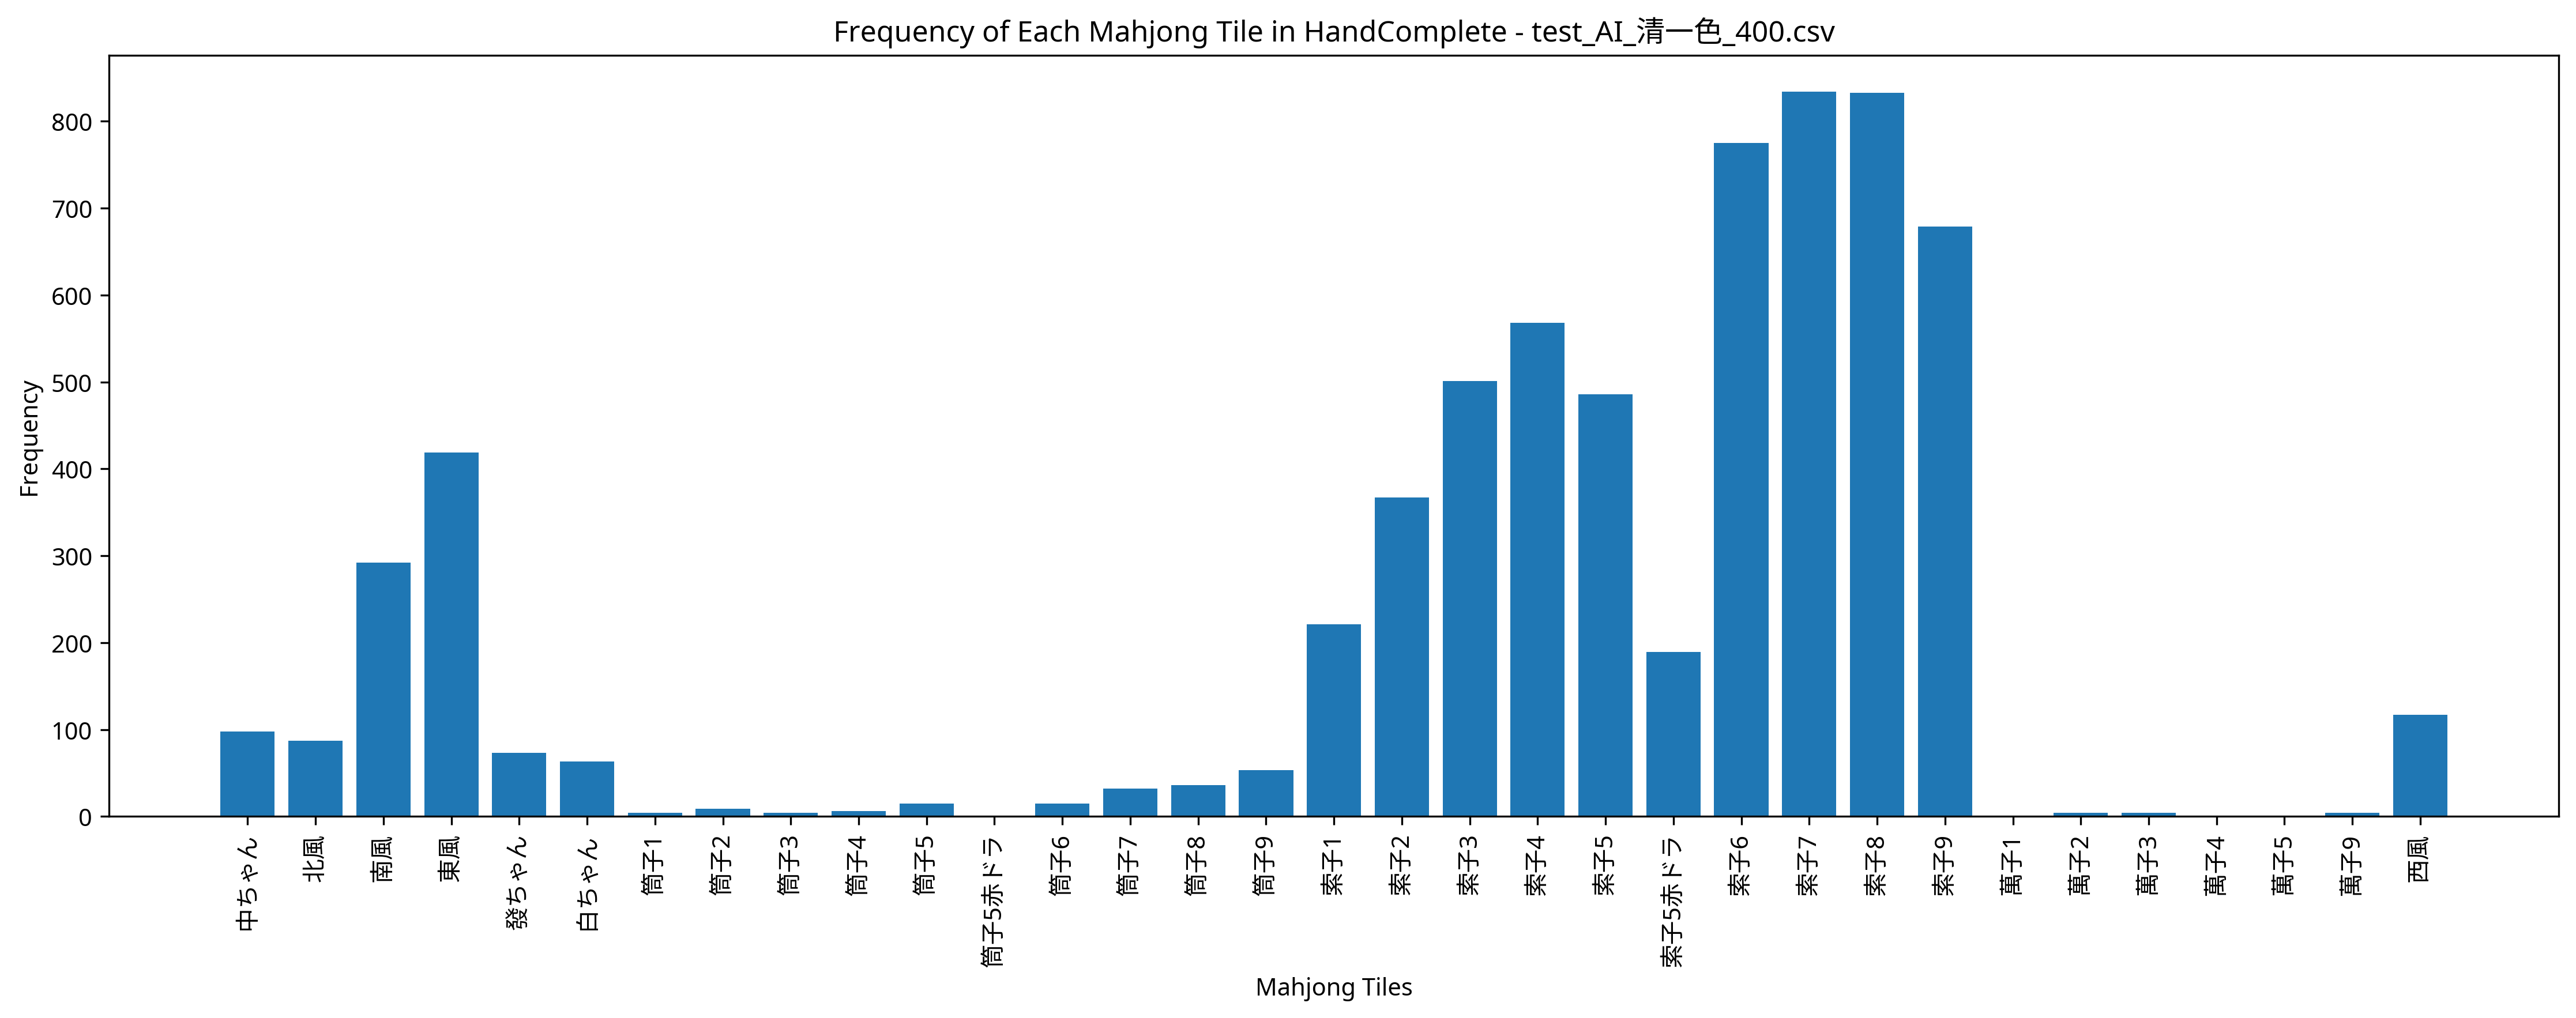

Source data for this figure (header and first rows):
Episode, Seat, Score, Turn, Yaku, MZ_Score, TEZ_Score, TAZ_Score, Tenpai, HandComplete, AgariRate
1, South, 0, 110, , 0, 0, 0, 0, 索子8 索子9 東風 東風 | 筒子2 筒子3 筒子4 索子7 索子7 索子7 …, 0.000
2, North, 0, 110, , 0, 0, 0, 0, 索子3 索子3 索子3 索子5赤ドラ 索子6 索子8 索子8 索子8 東風 西風…, 0.000
3, South, 7000, 77, 赤ドラ1 清一色, 0, 0, 0, 0, 索子4 索子5 索子5赤ドラ 索子6 索子6 索子7 索子9 索子9 | 索子4…, 33.33
4, North, 6000, 95, 清一色, 0, 0, 0, 0, 索子4 索子5 索子6 索子6 索子6 索子6 索子9 索子9 | 索子3 索子…, 50
5, West, 0, 110, , 0, 0, 0, 0, 索子8 索子9 東風 東風 | 筒子5 筒子6 筒子7 索子8 索子8 索子8 …, 40
6, West, 7000, 108, 赤ドラ1 清一色, 0, 0, 0, 0, 索子6 索子6 索子7 索子8 索子9 | 索子3 索子3 索子3 索子5 索子…, 50
7, West, 0, 110, , 0, 0, 0, 0, 索子2 索子3 索子6 索子8 | 索子1 索子1 索子1 索子2 索子2 索子…, 42.86
8, North, 5000, 84, 白 赤ドラ1 混一色, 0, 0, 0, 0, 索子7 索子8 索子9 東風 東風 白ちゃん 白ちゃん 白ちゃん | 索子3 索…, 50
9, West, 3000, 68, 対々和, 0, 0, 0, 0, 東風 東風 | 筒子7 筒子7 筒子7 索子5 索子5 索子5 索子6 索子6 …, 55.56
10, North, 6000, 92, 清一色, 0, 0, 0, 0, 索子4 索子4 索子7 索子8 索子9 | 索子3 索子3 索子3 索子6 索子…, 60
11, East, 0, 110, , 0, 0, 0, 0, 索子2 索子3 索子4 索子5 索子5 索子5 索子6 索子7 索子7 索子8 …, 54.55
12, North, 3000, 108, 混一色, 0, 0, 0, 0, 索子6 索子6 索子7 索子7 索子8 索子8 東風 東風 | 索子4 索子4 …, 58.33
13, West, 7000, 79, 赤ドラ1 清一色, 0, 0, 0, 0, 索子5赤ドラ 索子5 索子6 索子7 索子7 索子8 索子8 索子9 索子9 索…, 61.54
14, North, 0, 109, , 0, 0, 0, 0, 索子5 索子6 索子7 索子7 索子8 索子8 西風 | 索子4 索子4 索子4…, 57.14
15, South, 3000, 69, 混一色, 0, 0, 0, 0, 索子4 索子5 索子6 索子7 索子7 索子7 索子8 索子8 索子8 南風 南…, 60
16, North, 3000, 97, 混一色, 0, 0, 0, 0, 索子5 索子6 索子7 南風 南風 | 索子4 索子5 索子5 索子6 索子6 …, 62.5
17, North, 3000, 63, 混一色, 0, 0, 0, 0, 索子5 索子6 索子6 索子7 索子7 索子8 索子9 索子9 索子9 白ちゃん…, 64.71
18, West, 9000, 77, 清一色 三連刻, 0, 0, 0, 0, 索子1 索子2 索子3 索子5 索子5 索子6 索子7 索子8 | 索子5 索子…, 66.67
19, South, 0, 109, , 0, 0, 0, 0, 索子3 索子3 索子4 索子5 索子5赤ドラ 索子6 索子7 | 筒子3 筒子3…, 63.16
20, South, 7000, 70, 赤ドラ1 清一色, 0, 0, 0, 0, 索子2 索子2 索子3 索子4 索子4 索子5赤ドラ 索子5 索子6 | 索子1…, 65
21, North, 6000, 63, 清一色, 0, 0, 0, 0, 索子6 索子6 索子6 索子8 索子8 索子9 索子9 索子9 | 索子1 索子…, 66.67
22, East, 6000, 56, 清一色, 0, 0, 0, 0, 索子1 索子2 索子2 索子2 索子2 索子3 索子6 索子6 索子6 索子7 …, 68.18
23, West, 0, 110, , 0, 0, 0, 0, 索子9 索子9 東風 西風 | 筒子9 筒子9 筒子9 索子7 索子7 索子7 …, 65.22
24, South, 3000, 85, 混一色, 0, 0, 0, 0, 索子3 索子4 索子5 索子9 索子9 | 索子2 索子3 索子4 索子5 索子…, 66.67
25, South, 0, 110, , 0, 0, 0, 0, 索子2 索子3 索子4 索子4 索子4 索子4 索子6 索子6 索子7 南風 |…, 64
26, South, 0, 109, , 0, 0, 0, 0, 索子7 索子8 索子8 索子9 索子9 東風 南風 | 筒子9 筒子9 筒子9 …, 61.54
27, East, 0, 109, , 0, 0, 0, 0, 索子3 索子4 索子5赤ドラ 索子6 索子7 索子8 中ちゃん | 索子2 索子…, 59.26
28, South, 3000, 44, 混一色, 0, 0, 0, 0, 索子5 索子5 索子6 索子6 索子7 索子7 索子7 索子8 索子9 中ちゃん…, 60.71
29, South, 7000, 107, 断么九 清一色, 0, 0, 0, 0, 索子3 索子3 索子3 索子5 索子6 索子7 索子8 索子8 | 索子4 索子…, 62.07
30, South, 0, 110, , 0, 0, 0, 0, 索子4 索子6 索子6 索子7 | 筒子7 筒子8 筒子9 索子3 索子4 索子…, 60
31, East, 4000, 67, 東 混一色, 0, 0, 0, 0, 索子5 索子5 索子9 索子9 索子9 | 索子2 索子2 索子2 索子6 索子…, 61.29
32, North, 6000, 94, 対々和 混一色, 0, 0, 0, 0, 索子8 索子8 索子8 索子9 索子9 南風 南風 南風 | 索子6 索子6 索…, 62.5
33, West, 6000, 62, 清一色, 0, 0, 0, 0, 索子1 索子1 索子4 索子5 索子6 索子7 索子8 索子9 | 索子3 索子…, 63.64
34, East, 0, 110, , 0, 0, 0, 0, 索子3 索子4 索子7 索子8 | 索子1 索子2 索子3 索子4 索子4 索子…, 61.77
35, South, 0, 110, , 0, 0, 0, 0, 索子5 索子6 索子9 索子9 | 索子3 索子4 索子4 索子5 索子5赤ドラ…, 60
36, North, 3000, 108, 混一色, 0, 0, 0, 0, 索子7 索子8 索子9 東風 東風 東風 中ちゃん 中ちゃん | 索子1 索子2…, 61.11
37, West, 7000, 88, 赤ドラ1 清一色, 0, 0, 0, 0, 索子2 索子3 索子4 索子5赤ドラ 索子6 索子7 索子9 索子9 | 索子4…, 62.16
38, South, 6000, 90, 清一色, 0, 0, 0, 0, 索子2 索子2 索子2 索子3 索子4 索子6 索子6 索子6 | 索子1 索子…, 63.16
39, East, 4000, 105, 白 混一色, 0, 0, 0, 0, 索子7 索子8 索子9 東風 東風 | 索子6 索子6 索子6 索子7 索子8 …, 64.1
40, North, 4000, 76, 赤ドラ1 混一色, 0, 0, 0, 0, 索子6 索子7 索子8 索子8 索子8 索子8 東風 東風 | 索子5赤ドラ 索…, 65
41, South, 0, 109, , 0, 0, 0, 0, 筒子8 索子3 索子6 索子7 索子9 東風 南風 | 索子5赤ドラ 索子6 索…, 63.41
42, South, 0, 109, , 0, 0, 0, 0, 東風 | 筒子7 筒子7 筒子7 索子5赤ドラ 索子6 索子7 索子8 索子8 …, 61.91
43, East, 4000, 90, 赤ドラ1 混一色, 0, 0, 0, 0, 索子3 索子4 索子4 索子5 索子5 索子5赤ドラ 索子6 索子6 索子7 索…, 62.79
44, West, 6000, 85, 清一色, 0, 0, 0, 0, 索子1 索子1 索子1 索子2 索子2 索子2 索子3 索子3 索子4 索子4 …, 63.64
45, South, 0, 110, , 0, 0, 0, 0, 索子2 索子2 索子3 索子3 索子4 索子4 索子5 索子6 索子7 東風 |…, 62.22
46, North, 0, 110, , 0, 0, 0, 0, 索子6 索子7 索子8 索子8 索子8 索子8 索子9 東風 南風 西風 | 索…, 60.87
47, South, 3000, 81, 混一色, 0, 0, 0, 0, 索子6 索子6 索子7 索子8 索子9 索子9 索子9 索子9 北風 北風 北風…, 61.7
48, South, 3000, 60, 混一色, 0, 0, 0, 0, 索子5 索子5 | 索子2 索子2 索子3 索子3 索子4 索子4 索子6 索子…, 62.5
49, East, 0, 110, , 0, 0, 0, 0, 索子8 索子9 索子9 索子9 索子9 東風 東風 南風 西風 西風 | 索子7…, 61.22
50, East, 0, 110, , 0, 0, 0, 0, 索子2 索子2 索子3 索子3 索子3 索子3 索子4 索子5 索子7 索子9 …, 60
51, South, 7000, 71, 赤ドラ1 清一色, 0, 0, 0, 0, 索子1 索子1 索子1 索子2 索子2 索子3 索子4 索子5赤ドラ | 索子4…, 60.78
52, West, 13000, 101, 赤ドラ1 清一色 三暗刻, 0, 0, 0, 0, 索子2 索子3 索子4 索子5赤ドラ 索子5 索子6 索子6 索子6 索子8 索…, 61.54
53, South, 7000, 89, 赤ドラ1 清一色, 0, 0, 0, 0, 索子3 索子3 索子4 索子5赤ドラ 索子6 | 索子1 索子2 索子3 索子4…, 62.26
54, South, 0, 109, , 0, 0, 0, 0, 索子2 索子2 索子3 索子4 索子6 索子8 索子9 | 索子3 索子4 索子…, 61.11
55, South, 3000, 79, 混一色, 0, 0, 0, 0, 索子1 索子1 索子3 索子4 索子5 索子5 索子6 索子7 | 索子7 索子…, 61.82
56, West, 3000, 39, 混一色, 0, 0, 0, 0, 索子2 索子3 索子4 索子5 索子6 索子7 中ちゃん 中ちゃん | 索子1 …, 62.5
57, North, 0, 110, , 0, 0, 0, 0, 索子5 索子6 索子8 索子9 | 索子3 索子4 索子5 索子7 索子8 索子…, 61.4
58, South, 0, 110, , 0, 0, 0, 0, 索子7 索子8 索子8 索子9 | 索子5 索子6 索子7 索子7 索子8 索子…, 60.34
59, West, 4000, 81, 赤ドラ1 混一色, 0, 0, 0, 0, 索子5赤ドラ 索子6 索子6 索子6 索子7 索子7 索子7 索子8 索子8 東…, 61.02
60, North, 7000, 78, 赤ドラ1 清一色, 0, 0, 0, 0, 索子1 索子1 索子5 索子5 索子5赤ドラ | 索子2 索子3 索子4 索子5…, 61.67
... 440 more rows
